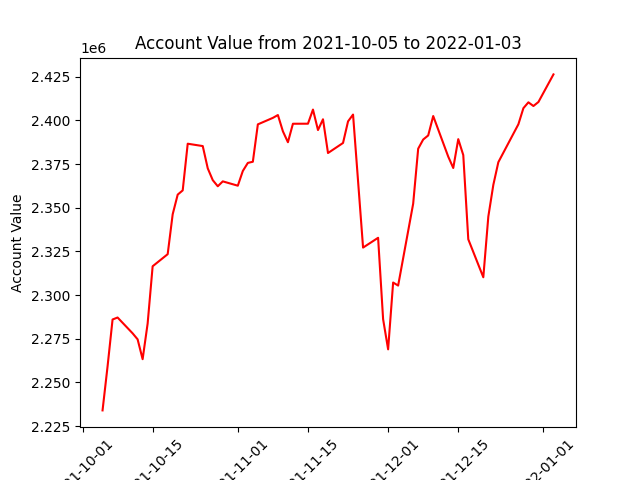

The data file committed next to this chart (first rows):
datadate, account_value
20211005, 2234030
20211006, 2259164
20211007, 2286041
20211008, 2287180
20211011, 2278129
20211012, 2274683
20211013, 2263325
20211014, 2283739
20211015, 2316500
20211018, 2323411
20211019, 2346248
20211020, 2357488
20211021, 2359910
20211022, 2386617
20211025, 2385270
20211026, 2372510
20211027, 2365768
20211028, 2362273
20211029, 2365070
20211101, 2362599
20211102, 2371020
20211103, 2375637
20211104, 2376297
20211105, 2397687
20211108, 2401409
20211109, 2403027
20211110, 2393705
20211111, 2387470
20211112, 2398042
20211115, 2398067
20211116, 2406155
20211117, 2394441
20211118, 2400596
20211119, 2381290
20211122, 2387043
20211123, 2399401
20211124, 2403296
20211126, 2327184
20211129, 2332788
20211130, 2286207
20211201, 2268961
20211202, 2307195
20211203, 2305456
20211206, 2352287
20211207, 2383763
20211208, 2389016
20211209, 2391349
20211210, 2402453
20211213, 2379220
20211214, 2372721
20211215, 2389231
20211216, 2380116
20211217, 2331929
20211220, 2310199
20211221, 2344927
20211222, 2363083
20211223, 2376052
20211227, 2397737
20211228, 2406948
20211229, 2410303
... 3 more rows
